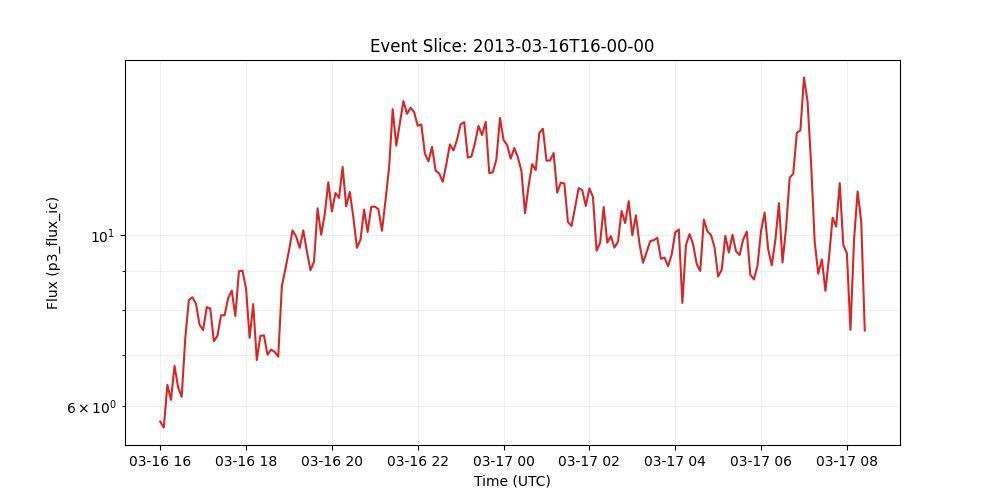

The file beside this chart, header and first rows:
time_tag, p3_flux_ic
2013-03-16 16:00:00, 5.727
2013-03-16 16:05:00, 5.627
2013-03-16 16:10:00, 6.394
2013-03-16 16:15:00, 6.112
2013-03-16 16:20:00, 6.766
2013-03-16 16:25:00, 6.344
2013-03-16 16:30:00, 6.168
2013-03-16 16:35:00, 7.348
2013-03-16 16:40:00, 8.24
2013-03-16 16:45:00, 8.309
2013-03-16 16:50:00, 8.146
2013-03-16 16:55:00, 7.655
2013-03-16 17:00:00, 7.53
2013-03-16 17:05:00, 8.069
2013-03-16 17:10:00, 8.031
2013-03-16 17:15:00, 7.282
2013-03-16 17:20:00, 7.405
2013-03-16 17:25:00, 7.872
2013-03-16 17:30:00, 7.873
2013-03-16 17:35:00, 8.289
2013-03-16 17:40:00, 8.475
2013-03-16 17:45:00, 7.853
2013-03-16 17:50:00, 8.98
2013-03-16 17:55:00, 8.998
2013-03-16 18:00:00, 8.527
2013-03-16 18:05:00, 7.358
2013-03-16 18:10:00, 8.14
2013-03-16 18:15:00, 6.886
2013-03-16 18:20:00, 7.403
2013-03-16 18:25:00, 7.412
2013-03-16 18:30:00, 6.997
2013-03-16 18:35:00, 7.105
2013-03-16 18:40:00, 7.054
2013-03-16 18:45:00, 6.956
2013-03-16 18:50:00, 8.584
2013-03-16 18:55:00, 9.045
2013-03-16 19:00:00, 9.551
2013-03-16 19:05:00, 10.15
2013-03-16 19:10:00, 9.969
2013-03-16 19:15:00, 9.633
2013-03-16 19:20:00, 10.15
2013-03-16 19:25:00, 9.546
2013-03-16 19:30:00, 9.008
2013-03-16 19:35:00, 9.241
2013-03-16 19:40:00, 10.84
2013-03-16 19:45:00, 10.02
2013-03-16 19:50:00, 10.65
2013-03-16 19:55:00, 11.72
2013-03-16 20:00:00, 10.74
2013-03-16 20:05:00, 11.35
2013-03-16 20:10:00, 11.19
2013-03-16 20:15:00, 12.27
2013-03-16 20:20:00, 10.91
2013-03-16 20:25:00, 11.39
2013-03-16 20:30:00, 10.56
2013-03-16 20:35:00, 9.633
2013-03-16 20:40:00, 9.875
2013-03-16 20:45:00, 10.8
2013-03-16 20:50:00, 10.1
2013-03-16 20:55:00, 10.89
... 138 more rows
